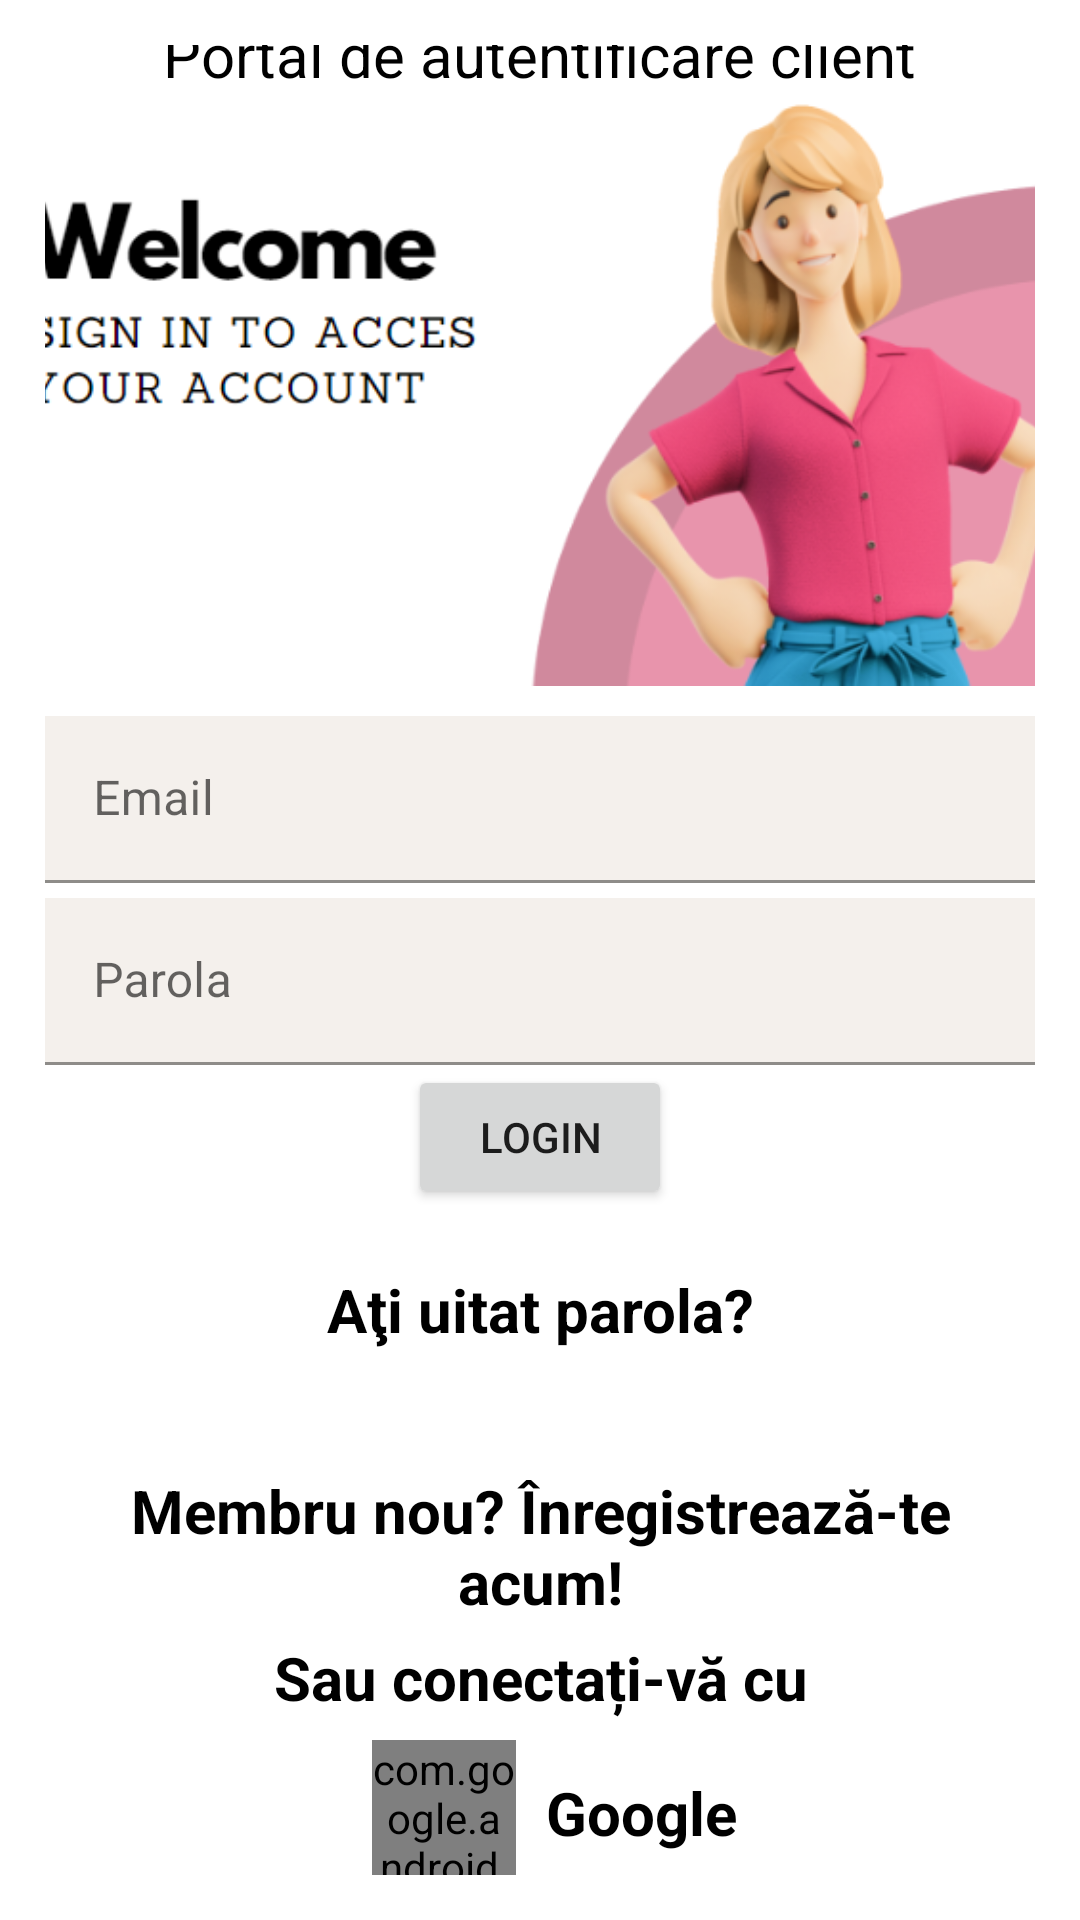

Android layout source for this screen:
<!-- AndroidManifest.xml: application theme Theme.NavigationDrawer -->
<!-- res/layout/login_client.xml -->
<?xml version="1.0" encoding="utf-8"?>
<LinearLayout xmlns:android="http://schemas.android.com/apk/res/android"
    xmlns:app="http://schemas.android.com/apk/res-auto"
    xmlns:tools="http://schemas.android.com/tools"
    android:layout_width="match_parent"
    android:layout_height="match_parent"
    android:gravity="center"
    android:orientation="vertical"
    android:padding="15dp"
    tools:context=".client.login_register.LoginClient">

    <TextView
        android:layout_width="wrap_content"
        android:layout_height="wrap_content"
        android:text="@string/client_login_portal"
        android:textColor="@color/black"
        android:textSize="20sp"/>

    <ImageView
        android:id="@+id/imageView2"
        android:layout_width="420dp"
        android:layout_height="197dp"
        android:src="@drawable/login_client" />

    <com.google.android.material.textfield.TextInputLayout
        android:layout_width="match_parent"
        android:layout_height="wrap_content">

        <com.google.android.material.textfield.TextInputEditText
            android:id="@+id/email"
            android:layout_width="match_parent"
            android:layout_height="wrap_content"
            android:layout_marginTop="10dp"
            android:background="@color/platinum"
            android:drawableLeft="@drawable/baseline_email_24"
            android:drawablePadding="15dp"
            android:hint="@string/email" />
    </com.google.android.material.textfield.TextInputLayout>

    <com.google.android.material.textfield.TextInputLayout
        android:layout_width="match_parent"
        android:layout_height="wrap_content">

        <com.google.android.material.textfield.TextInputEditText
            android:id="@+id/password"
            android:layout_width="match_parent"
            android:layout_height="wrap_content"
            android:layout_marginTop="5dp"
            android:background="@color/platinum"
            android:drawableLeft="@drawable/baseline_password_24"
            android:drawablePadding="15dp"
            android:hint="@string/password"
            android:inputType="textPassword" />

    </com.google.android.material.textfield.TextInputLayout>

    <ProgressBar
        android:id="@+id/progressBar"
        android:layout_width="wrap_content"
        android:layout_height="wrap_content"
        android:visibility="gone" />

    <Button
        android:id="@+id/loginButton"
        android:layout_width="wrap_content"
        android:layout_height="wrap_content"
        android:text="@string/login" />

    <TextView
        android:id="@+id/forgotPassword"
        android:layout_width="match_parent"
        android:layout_height="wrap_content"
        android:layout_marginTop="20dp"
        android:gravity="center"
        android:text="@string/forgotPassword"
        android:textColor="@color/black"
        android:textSize="20sp"
        android:textStyle="bold" />

    <TextView
        android:id="@+id/registerNow"
        android:layout_width="match_parent"
        android:layout_height="wrap_content"
        android:layout_marginTop="40dp"
        android:gravity="center"
        android:text="@string/registerNow"
        android:textColor="@color/black"
        android:textSize="20sp"
        android:textStyle="bold" />

    <TextView
        android:id="@+id/othersConnection"
        android:layout_width="wrap_content"
        android:layout_height="wrap_content"
        android:layout_marginTop="5dp"
        android:gravity="center"
        android:text="@string/othersConnection"
        android:textColor="@color/black"
        android:textSize="20dp"
        android:textStyle="bold" />

    <LinearLayout
        android:id="@+id/googleButton"
        android:layout_width="134dp"
        android:layout_height="63dp"
        android:layout_alignParentBottom="true"
        android:gravity="center">
        <com.google.android.gms.common.SignInButton
            android:layout_width="48dp"
            android:layout_height="48dp"
            android:layout_margin="10dp" />

        <TextView
            android:layout_width="wrap_content"
            android:layout_height="wrap_content"
            android:text="@string/google"
            android:gravity="center"
            android:textColor="@color/black"
            android:textSize="20dp"
            android:textStyle="bold"
            />

    </LinearLayout>


</LinearLayout>
<!-- resources referenced by this layout -->
<resources>
  <color name="black">#FF000000</color>
  <color name="platinum">#f4f0ec</color>
  <!-- drawable login_client: png bitmap (drawable, 102393 bytes) -->
  <string name="client_login_portal">Portal de autentificare client</string>
  <string name="email">Email</string>
  <string name="forgotPassword">Aţi uitat parola?</string>
  <string name="google">Google</string>
  <string name="login">Login</string>
  <string name="othersConnection">Sau conectați-vă cu</string>
  <string name="password">Parola</string>
  <string name="registerNow">Membru nou? Înregistrează-te acum!</string>
  <style name="Theme.NavigationDrawer" parent="Theme.MaterialComponents.Light.NoActionBar">
          
          <item name="colorPrimary">@color/lavender</item>
          <item name="colorPrimaryDark">@color/lavender</item>
          <item name="colorOnPrimary">@color/white</item>
          
          <item name="colorSecondary">@color/teal_200</item>
          <item name="colorSecondaryVariant">@color/teal_700</item>
          <item name="colorOnSecondary">@color/black</item>
          
          <item name="android:statusBarColor">?attr/colorPrimaryVariant</item>
          
      </style>
  <color name="lavender">#8692f7</color>
  <color name="white">#FFFFFFFF</color>
  <color name="teal_200">#FF03DAC5</color>
  <color name="teal_700">#FF018786</color>
</resources>
